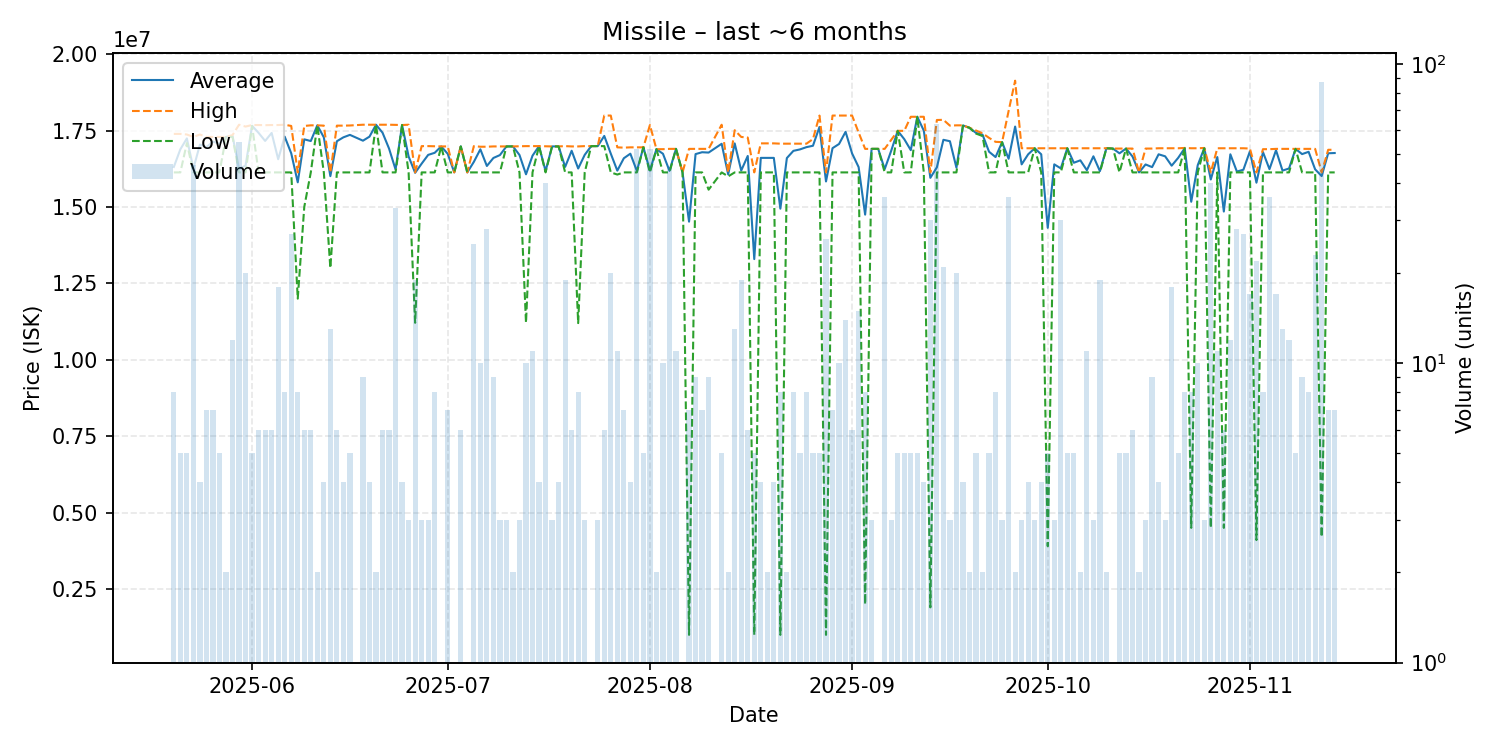

Data behind this chart, as committed beside it:
date, average, highest, lowest, order_count, volume
2025-05-20, 16308770, 17390000, 16130080, 7, 8
2025-05-21, 16886032, 17390000, 16130080, 5, 5
2025-05-22, 17242000, 17370000, 17090000, 5, 5
2025-05-23, 16256158, 17290000, 16130080, 8, 46
2025-05-24, 17040020, 17370000, 16130080, 4, 4
2025-05-25, 16958594, 17290000, 16130080, 7, 7
2025-05-26, 17135726, 17290000, 16130080, 6, 7
2025-05-27, 17074016, 17290000, 16130080, 5, 5
2025-05-28, 17290000, 17290000, 17290000, 2, 2
2025-05-29, 17323333, 17350000, 17290000, 8, 12
2025-05-30, 16243529, 17690000, 16130080, 5, 55
2025-05-31, 16355068, 17630000, 16130080, 7, 20
2025-06-01, 17656000, 17680000, 17650000, 4, 5
2025-06-02, 17421680, 17680000, 16130080, 6, 6
2025-06-03, 17160027, 17675000, 16130080, 6, 6
2025-06-04, 17421680, 17680000, 16130080, 6, 6
2025-06-05, 16561724, 17680000, 16130080, 9, 18
2025-06-06, 17300020, 17690000, 16130080, 8, 8
2025-06-07, 16755233, 17650000, 16130080, 11, 27
2025-06-08, 15805050, 16130080, 12000000, 7, 8
2025-06-09, 17211667, 17650000, 15000000, 6, 6
2025-06-10, 17156693, 17670000, 16130080, 6, 6
2025-06-11, 17670000, 17670000, 17670000, 2, 2
2025-06-12, 17277520, 17660000, 16130080, 4, 4
2025-06-13, 16006991, 16130080, 13000000, 4, 13
2025-06-14, 17150027, 17660000, 16130080, 6, 6
2025-06-15, 17277520, 17660000, 16130080, 4, 4
2025-06-16, 17358016, 17665000, 16130080, 5, 5
2025-06-18, 17167804, 17690000, 16130080, 8, 9
2025-06-19, 17300020, 17690000, 16130080, 4, 4
2025-06-20, 17690000, 17690000, 17690000, 2, 2
2025-06-21, 17430013, 17690000, 16130080, 6, 6
2025-06-22, 16910040, 17690000, 16130080, 6, 6
2025-06-23, 16224318, 17685000, 16130080, 4, 33
2025-06-24, 17680000, 17680000, 17680000, 3, 4
2025-06-25, 16650053, 17690000, 16130080, 3, 3
2025-06-26, 16117432, 16130080, 11210000, 6, 19
2025-06-27, 16416720, 16990000, 16130080, 3, 3
2025-06-28, 16703360, 16990000, 16130080, 3, 3
2025-06-29, 16771270, 16985000, 16130080, 7, 8
2025-06-30, 16980000, 16980000, 16980000, 1, 1
2025-07-01, 16737166, 16980000, 16130080, 4, 7
2025-07-02, 16130080, 16130080, 16130080, 1, 1
2025-07-03, 16981667, 16990000, 16980000, 5, 6
2025-07-04, 16130080, 16130080, 16130080, 1, 1
2025-07-05, 16473648, 16990000, 16130080, 7, 25
2025-07-06, 16886008, 16970000, 16130080, 6, 10
2025-07-07, 16340417, 16970000, 16130080, 6, 28
2025-07-08, 16602258, 16980000, 16130080, 5, 9
2025-07-09, 16696693, 16980000, 16130080, 3, 3
2025-07-10, 16980000, 16980000, 16980000, 3, 3
2025-07-11, 16980000, 16980000, 16980000, 2, 2
2025-07-12, 16700027, 16985000, 16130080, 3, 3
2025-07-13, 16068032, 16990000, 11210000, 9, 10
2025-07-14, 16677302, 16990000, 16130080, 11, 11
2025-07-15, 16990000, 16990000, 16990000, 4, 4
2025-07-16, 16172826, 16985000, 16130080, 4, 40
2025-07-17, 16980000, 16980000, 16980000, 2, 3
2025-07-18, 16980000, 16980000, 16980000, 3, 4
2025-07-19, 16310589, 16990000, 16130080, 6, 19
... 117 more rows
